Photos from the image-classification dataset "dataset" in the GitHub repository ElieSan99/CHESS_Elie. Its 14 classes are: cinq, cmin, deux, diese, dmin, egal, fmin, huit, plus sign, quatre, sept, six, tiret, trois.

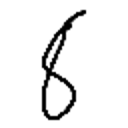
Label: huit

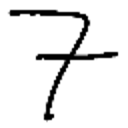
Label: sept

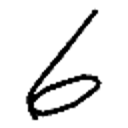
Label: six

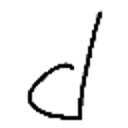
Label: dmin

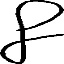
Label: fmin

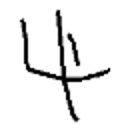
Label: quatre
